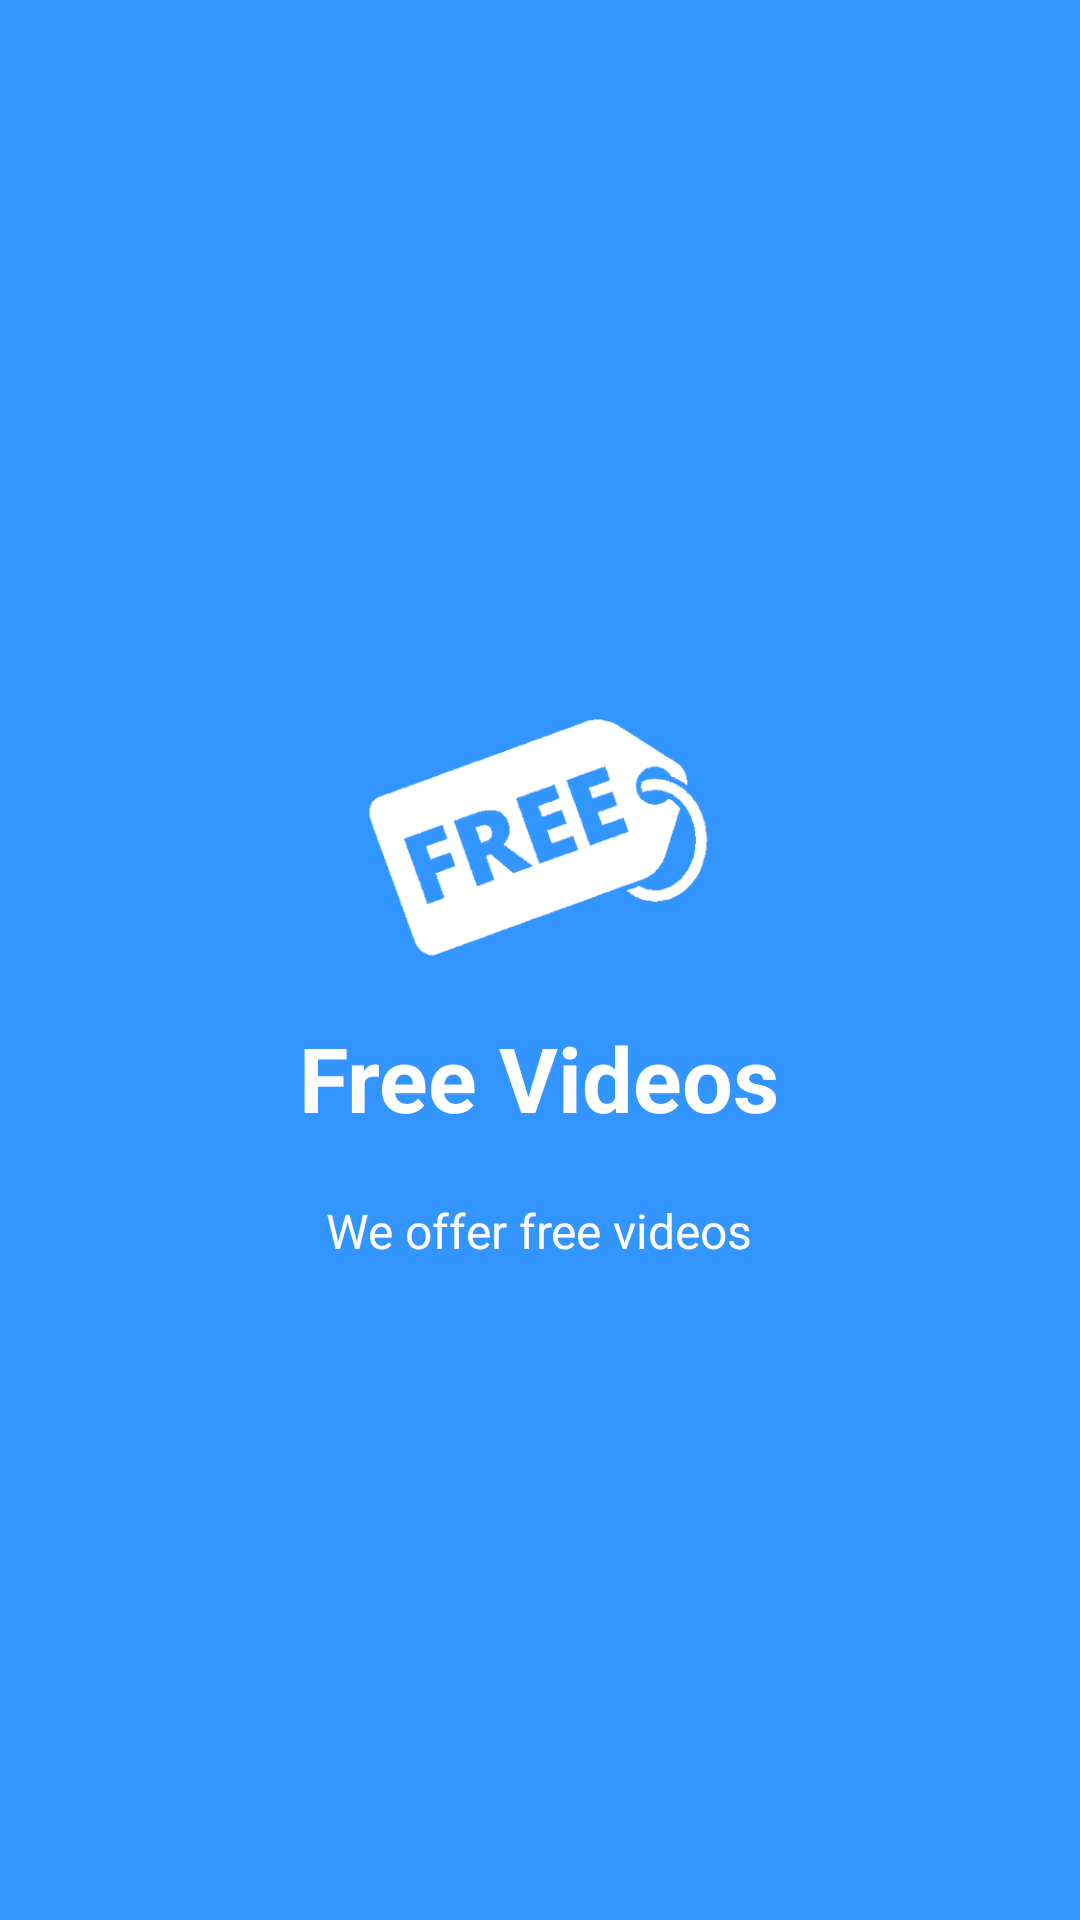

Here is an Android app screen rendered from its layout file. Give the layout XML and the strings, colors and styles it references.
<!-- AndroidManifest.xml: application theme AppTheme -->
<!-- res/layout/welcome_slide3.xml -->
<?xml version="1.0" encoding="utf-8"?>
<RelativeLayout xmlns:android="http://schemas.android.com/apk/res/android"
    android:layout_width="match_parent"
    android:layout_height="match_parent"
    android:background="@color/bg_screen3">

    <LinearLayout
        android:layout_width="wrap_content"
        android:layout_height="wrap_content"
        android:layout_centerInParent="true"
        android:gravity="center_horizontal"
        android:orientation="vertical">

        <ImageView
            android:layout_width="@dimen/img_width_height"
            android:layout_height="@dimen/img_width_height"
            android:src="@drawable/ic_free" />

        <TextView
            android:layout_width="wrap_content"
            android:layout_height="wrap_content"
            android:text="Free Videos"
            android:textColor="@android:color/white"
            android:textSize="@dimen/slide_title"
            android:textStyle="bold" />

        <TextView
            android:layout_width="wrap_content"
            android:layout_height="wrap_content"
            android:layout_marginTop="20dp"
            android:paddingLeft="@dimen/desc_padding"
            android:paddingRight="@dimen/desc_padding"
            android:text="We offer free videos"
            android:textAlignment="center"
            android:textColor="@android:color/white"
            android:textSize="@dimen/slide_desc" />

    </LinearLayout>

</RelativeLayout>
<!-- resources referenced by this layout -->
<resources>
  <color name="bg_screen3">#3395ff</color>
  <dimen name="desc_padding">40dp</dimen>
  <dimen name="img_width_height">120dp</dimen>
  <dimen name="slide_desc">16dp</dimen>
  <dimen name="slide_title">30dp</dimen>
  <!-- drawable ic_free: png bitmap (drawable-hdpi, 7128 bytes) -->
  <style name="AppTheme" parent="Theme.AppCompat.Light.DarkActionBar">
          
          <item name="android:textColorPrimary">@android:color/white</item>
          <item name="android:textColorSecondary">@android:color/white</item>
          <item name="colorPrimary">@color/colorPrimary</item>
          <item name="colorPrimaryDark">@color/colorPrimaryDark</item>
          <item name="colorAccent">@color/colorAccent</item>
      </style>
  <color name="colorPrimary">#6d3a96</color>
  <color name="colorPrimaryDark">#a968de</color>
  <color name="colorAccent">#FF4081</color>
</resources>
